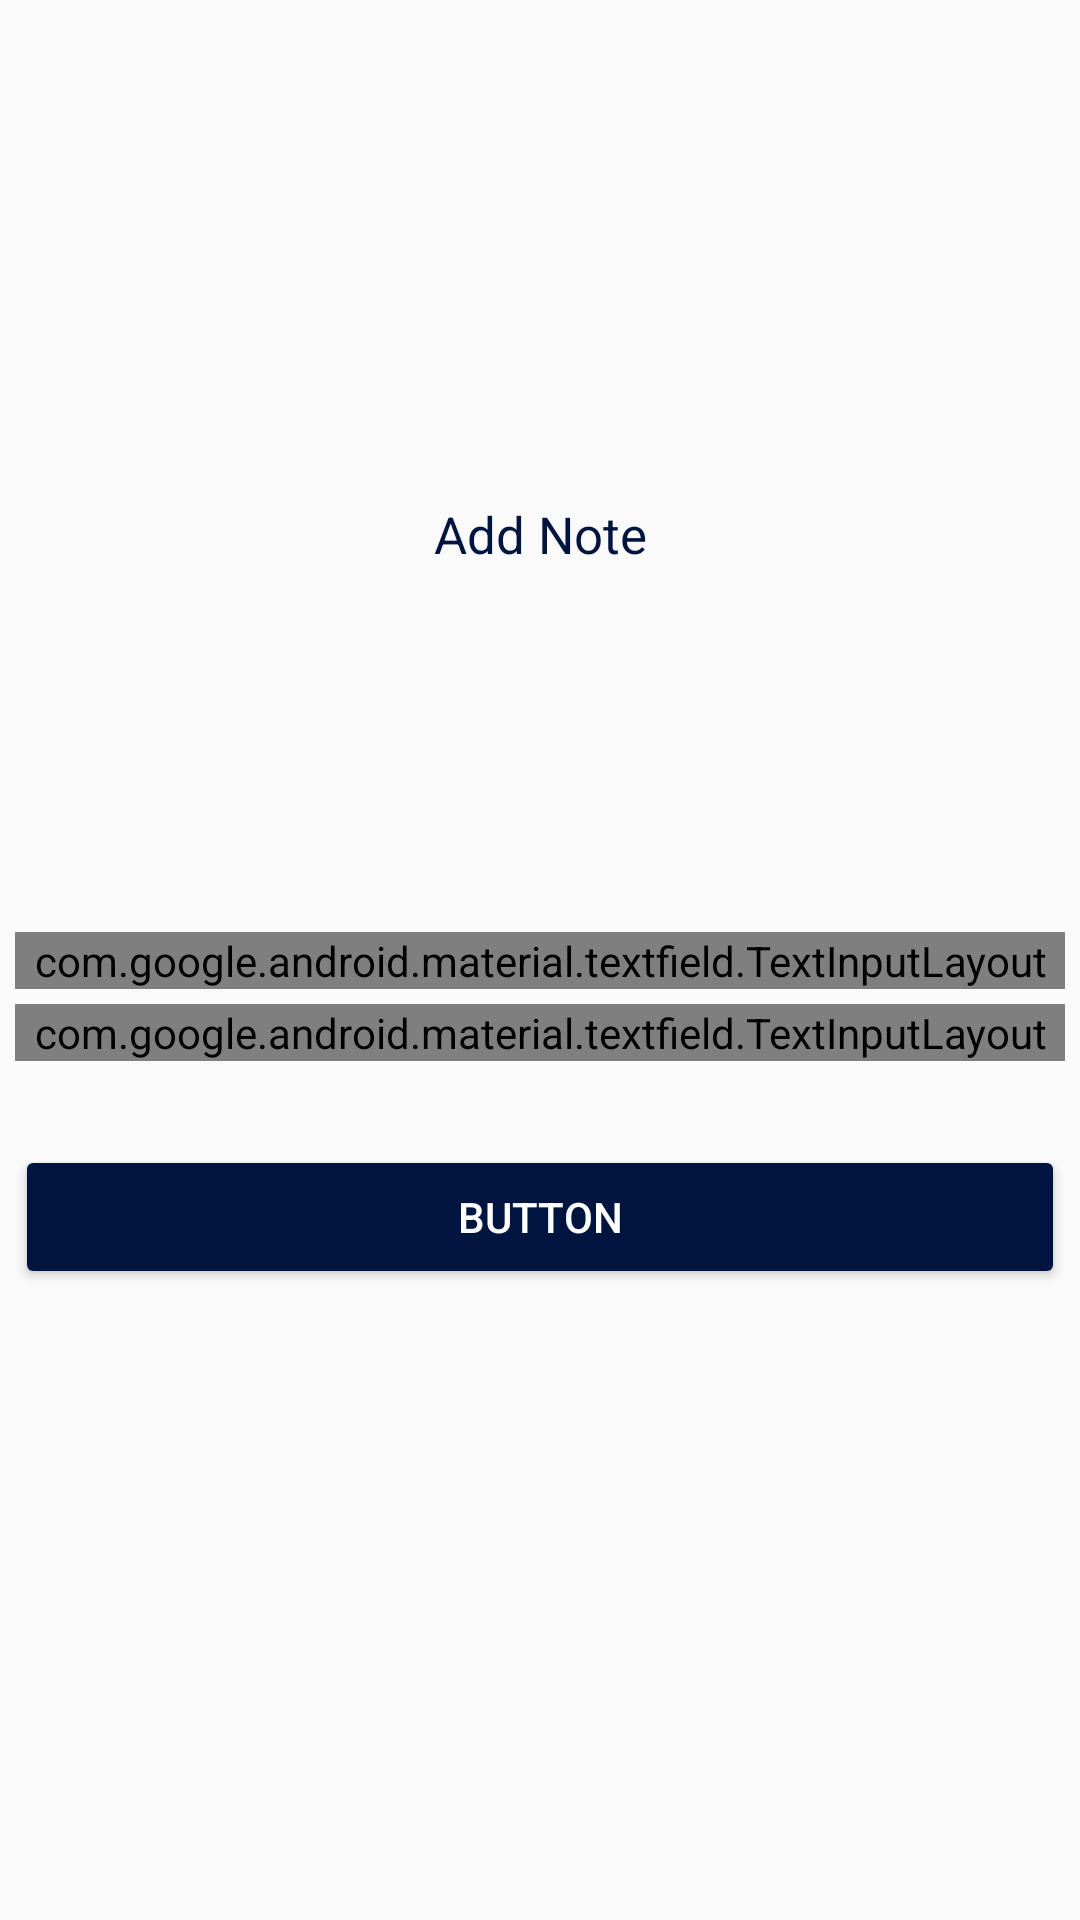

The Android layout XML behind this screen, and the referenced resources:
<!-- AndroidManifest.xml: application theme Theme.OneNot -->
<!-- res/layout/activity_add_note.xml -->
<?xml version="1.0" encoding="utf-8"?>
<androidx.constraintlayout.widget.ConstraintLayout xmlns:android="http://schemas.android.com/apk/res/android"
    xmlns:app="http://schemas.android.com/apk/res-auto"
    xmlns:tools="http://schemas.android.com/tools"
    android:layout_width="match_parent"
    android:layout_height="match_parent"
    tools:context=".activities.AddNoteActivity">

    <com.google.android.material.textfield.TextInputLayout
        android:id="@+id/textInputLayout"
        style="@style/Widget.MaterialComponents.TextInputLayout.OutlinedBox.Dense"
        android:layout_width="0dp"
        android:layout_height="wrap_content"
        android:layout_marginHorizontal="5dp"
        android:hint="Note Title"
        android:textColor="@color/icon2"
        android:textColorHint="@color/icon2"
        app:layout_constraintBottom_toBottomOf="parent"
        app:layout_constraintEnd_toEndOf="parent"
        app:layout_constraintStart_toStartOf="parent"
        app:layout_constraintTop_toTopOf="parent">

        <com.google.android.material.textfield.TextInputEditText
            android:layout_width="match_parent"
            android:id="@+id/title"
            android:layout_height="wrap_content" />
    </com.google.android.material.textfield.TextInputLayout>

    <com.google.android.material.textfield.TextInputLayout
        android:id="@+id/textInputLayout2"
        style="@style/Widget.MaterialComponents.TextInputLayout.OutlinedBox.Dense"
        android:layout_width="0dp"
        android:layout_height="wrap_content"
        android:layout_marginHorizontal="5dp"
        android:layout_marginVertical="5dp"
        android:hint="Enter Note Description"
        android:textColor="@color/icon2"
        android:textColorHint="@color/icon2"
        app:layout_constraintEnd_toEndOf="parent"
        app:layout_constraintStart_toStartOf="parent"
        app:layout_constraintTop_toBottomOf="@+id/textInputLayout">

        <com.google.android.material.textfield.TextInputEditText
            android:layout_width="match_parent"
            android:id="@+id/desc"
            android:layout_height="wrap_content" />
    </com.google.android.material.textfield.TextInputLayout>

    <Button
        android:id="@+id/add"
        android:layout_width="match_parent"
        android:layout_height="wrap_content"
        android:layout_marginTop="28dp"
        android:text="Button"
        android:layout_marginHorizontal="5dp"
        android:backgroundTint="@color/icon2"
        android:textColor="@color/white"
        app:layout_constraintEnd_toEndOf="parent"
        app:layout_constraintHorizontal_bias="0.498"
        app:layout_constraintStart_toStartOf="parent"
        app:layout_constraintTop_toBottomOf="@+id/textInputLayout2" />

    <TextView
        android:id="@+id/textView"
        android:layout_width="wrap_content"
        android:layout_height="wrap_content"
        android:text="Add Note"
        android:textSize="17sp"
        android:textColor="@color/icon2"
        app:layout_constraintBottom_toBottomOf="parent"
        app:layout_constraintEnd_toEndOf="parent"
        app:layout_constraintStart_toStartOf="parent"
        app:layout_constraintTop_toTopOf="parent"
        app:layout_constraintVertical_bias="0.26999998" />


</androidx.constraintlayout.widget.ConstraintLayout>
<!-- resources referenced by this layout -->
<resources>
  <color name="icon2">#001440</color>
  <color name="white">#FFFFFFFF</color>
  <style name="Theme.OneNot" parent="Theme.AppCompat.Light.DarkActionBar">
          
          <item name="colorPrimary">@color/icon</item>
          <item name="colorPrimaryVariant">@color/icon</item>
          <item name="colorOnPrimary">@color/white</item>
          
          <item name="colorSecondary">@color/teal_200</item>
          <item name="colorSecondaryVariant">@color/teal_700</item>
          <item name="colorOnSecondary">@color/black</item>
          
          <item name="android:statusBarColor">@color/icon</item>
          
      </style>
  <color name="icon">#4B5F31</color>
  <color name="teal_200">#FF03DAC5</color>
  <color name="teal_700">#FF018786</color>
  <color name="black">#FF000000</color>
</resources>
